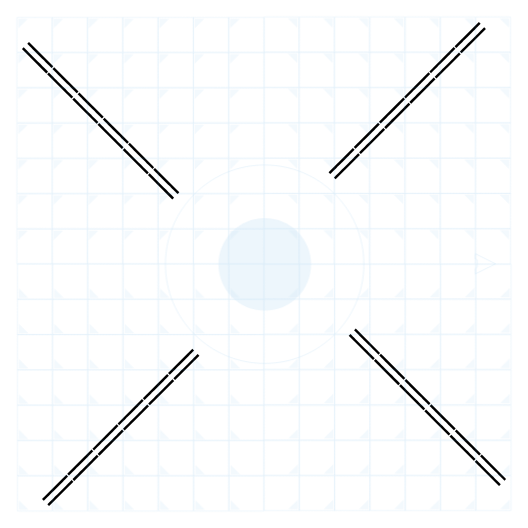
t = 0.00 s
t = 0.63 s: frame unchanged from t = 0.00 s, image omitted
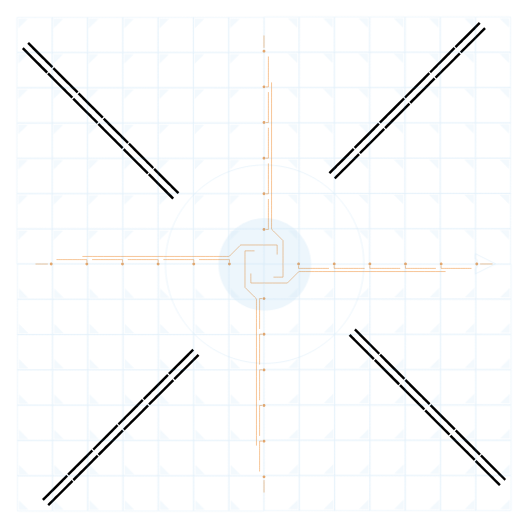
t = 1.26 s
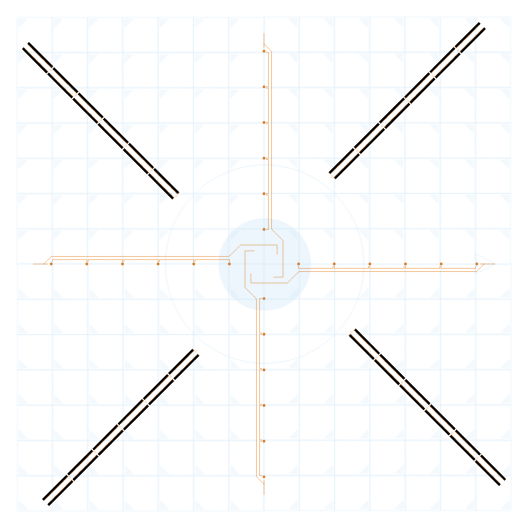
t = 1.81 s
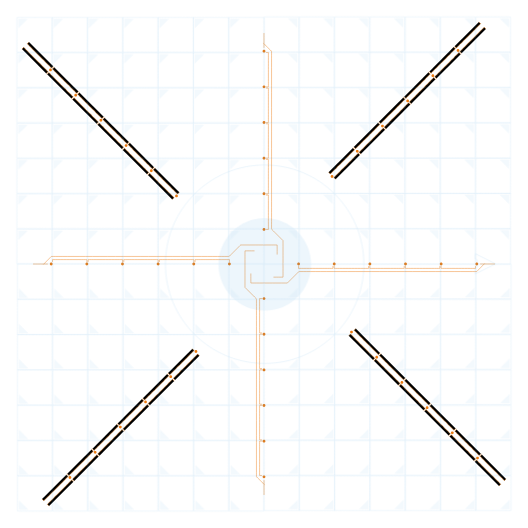
t = 2.46 s
t = 3.04 s: frame unchanged from t = 2.46 s, image omitted

The animated SVG that drew these frames (rendered in a browser with its animation timeline set to each time). Animation: 8 SMIL elements (animate=8); one cycle of 3.04 s.

<svg xmlns="http://www.w3.org/2000/svg" viewBox="0 0 1200 1200" width="1200" height="1200" preserveAspectRatio="xMidYMid meet" style="width: 100%; height: 100%; transform: translate3d(0px, 0px, 0px);">
    <symbol id="stepperDiagonal_dots" overflow="visible">
        <path fill="rgb(235,122,17)" id="stepperDiagonal_orange_dots_Path1" d=" M-246.8000030517578,31.250999450683594 C-246.8000030517578,33.018001556396484 -248.23300170898438,34.45100021362305 -250,34.45100021362305 C-251.76699829101562,34.45100021362305 -253.1999969482422,33.018001556396484 -253.1999969482422,31.250999450683594 C-253.1999969482422,29.483999252319336 -251.76699829101562,28.051000595092773 -250,28.051000595092773 C-248.23300170898438,28.051000595092773 -246.8000030517578,29.483999252319336 -246.8000030517578,31.250999450683594z" stroke-dasharray="20.108596801757812"></path>
        <use href="#stepperDiagonal_orange_dots_Path1" transform="translate(-81,0)" />
        <use href="#stepperDiagonal_orange_dots_Path1" transform="translate(-162,0)" />
        <use href="#stepperDiagonal_orange_dots_Path1" transform="translate(-243,0)" />
        <use href="#stepperDiagonal_orange_dots_Path1" transform="translate(-324,0)" />
        <use href="#stepperDiagonal_orange_dots_Path1" transform="translate(-405,0)" />
        <animate href="#stepperDiagonal_orange_dots_Path1" attributeName="opacity" dur="3.042" values="0; 0; 1; 1" keyTimes="0; 0.425; 0.767; 1" calcMode="spline" keySplines="0.167 0.167 0.833 0.833; 0.766 0 0.833 0.833; 0.167 0.167 0.833 0.833" repeatCount="once" fill="freeze"/>
    </symbol>

    <symbol id="stepperDiagonal_grid" overflow="visible">
        <path stroke-linecap="butt" stroke-linejoin="miter" opacity="1" stroke-miterlimit="10" stroke="rgb(235,123,18)" stroke-opacity="1" stroke-width="1" id="stepperDiagonal_orange_grid_Path1" d=" M-251.25,21 C-251.25,21 -251.25,26.625 -251.25,26.625 C-251.25,26.625 -329.4169921875,26.625 -329.4169921875,26.625 C-329.4169921875,26.625 -329.4169921875,21 -329.4169921875,21" stroke-dasharray="89.4169921875"></path>
        <use href="#stepperDiagonal_orange_grid_Path1" transform="translate(-81,0)" />
        <use href="#stepperDiagonal_orange_grid_Path1" transform="translate(-162,0)" />
        <use href="#stepperDiagonal_orange_grid_Path1" transform="translate(-243,0)" />
        <use href="#stepperDiagonal_orange_grid_Path1" transform="translate(-324,0)" />
        <use href="#stepperDiagonal_orange_grid_Path1" transform="translate(-405,0)" />
        <animate href="#stepperDiagonal_orange_grid_Path1" attributeName="stroke-dashoffset" dur="3.042" values="89.417; 89.417; 0; 0" keyTimes="0; 0.425; 0.767; 1" calcMode="spline" keySplines="0.167 0.167 0.833 0.833; 0.167 0.167 0.04 1; 0.167 0.167 0.833 0.833" repeatCount="once" fill="freeze"/>
    </symbol>

    <symbol id="stepperDiagonal" overflow="visible">
        <path stroke-linecap="butt" stroke-linejoin="miter" fill-opacity="0" stroke-miterlimit="10" stroke="rgb(255,255,255)" stroke-opacity="1" stroke-width="2" id="stepperDiagonal_white_line_Path1" d=" M-32.75,32.15599822998047 C-32.75,32.15599822998047 -734.375,31.687000274658203 -734.375,31.687000274658203" stroke-dasharray="701.6251220703125"></path>
        <use href="#stepperDiagonal_dots" />
        <use href="#stepperDiagonal_grid" />
        <use href="#stepperDiagonal_grid" transform="scale(1,-1) translate(0, -64.7)" />
        <animate href="#stepperDiagonal_white_line_Path1" attributeName="stroke-dashoffset" dur="3.042" values="701.625; 701.625; 0; 0" keyTimes="0; 0.425; 0.767; 1" calcMode="spline" keySplines="0.167 0.167 0.833 0.833; 0.167 0.167 0.04 1; 0.167 0.167 0.833 0.833" repeatCount="once" fill="freeze"/>
    </symbol>

    <symbol id="stepper_dots" overflow="visible">
        <path fill="rgb(235,122,17)" fill-opacity="1" id="stepper_orange_dots_Path1" d=" M-75.42500305175781,0 C-75.42500305175781,1.7669999599456787 -76.85800170898438,3.200000047683716 -78.625,3.200000047683716 C-80.39199829101562,3.200000047683716 -81.82499694824219,1.7669999599456787 -81.82499694824219,0 C-81.82499694824219,-1.7669999599456787 -80.39199829101562,-3.200000047683716 -78.625,-3.200000047683716 C-76.85800170898438,-3.200000047683716 -75.42500305175781,-1.7669999599456787 -75.42500305175781,0z" stroke-dasharray="20.1085147857666"></path>
        <use href="#stepper_orange_dots_Path1" transform="translate(-81,0)" />
        <use href="#stepper_orange_dots_Path1" transform="translate(-162,0)" />
        <use href="#stepper_orange_dots_Path1" transform="translate(-243,0)" />
        <use href="#stepper_orange_dots_Path1" transform="translate(-324,0)" />
        <use href="#stepper_orange_dots_Path1" transform="translate(-405,0)" />
        <animate href="#stepper_orange_dots_Path1" attributeName="opacity" dur="3.042" values="0; 0; 1; 1" keyTimes="0; 0.329; 0.671; 1" calcMode="spline" keySplines="0.167 0.167 0.833 0.833; 0.167 0.167 0.04 1; 0.167 0.167 0.833 0.833" repeatCount="once" />
    </symbol>
    <!--  -->
    <symbol id="stepper_grid" overflow="visible">
        <path stroke-linecap="butt" stroke-linejoin="miter" fill-opacity="0" stroke-miterlimit="10" stroke="rgb(235,122,17)" stroke-opacity="1" stroke-width="1" id="stepper_orange_grid_Path3" d=" M-78.47899627685547,-4.375 C-78.47899627685547,-4.375 -78.47899627685547,-10 -78.47899627685547,-10 C-78.47899627685547,-10 -156.64599609375,-10 -156.64599609375,-10 C-156.64599609375,-10 -156.64599609375,-4.375 -156.64599609375,-4.375" stroke-dasharray="89.41699981689453"></path>
        <use href="#stepper_orange_grid_Path3" transform="translate(-81,0)" />
        <use href="#stepper_orange_grid_Path3" transform="translate(-162,0)" />
        <use href="#stepper_orange_grid_Path3" transform="translate(-243,0)" />
        <use href="#stepper_orange_grid_Path3" transform="translate(-324,0)" />
        <animate href="#stepper_orange_grid_Path3" attributeName="stroke-dashoffset" dur="3.042" values="89.417; 89.417; 0; 0" keyTimes="0; 0.274; 0.616; 1" calcMode="spline" keySplines="0.167 0.167 0.833 0.833; 0.167 0.167 0.04 1; 0.167 0.167 0.833 0.833" repeatCount="once" fill="freeze"/>
    </symbol>

    <symbol id="stepper" overflow="visible">
        <path stroke-linecap="butt" stroke-linejoin="miter" fill-opacity="0" stroke-miterlimit="10" stroke="rgb(255,255,255)" stroke-opacity="1" stroke-width="2" id="white_line_Path1" d=" M-44.5,0.164000004529953 C-44.5,0.164000004529953 -483.625,0.1720000058412552 -483.625,0.1720000058412552" stroke-dasharray="439.125"></path>
        <path stroke-linecap="butt" stroke-linejoin="miter" fill-opacity="0" stroke-miterlimit="10" stroke="rgb(235,122,17)" stroke-opacity="1" stroke-width="1" id="orange_line_Path2" d=" M29.875,-21.5 C29.875,-21.5 29.875,-43.25 29.875,-43.25 C29.875,-43.25 -53.125,-43.25 -53.125,-43.25 C-53.125,-43.25 -79.20800018310547,-17.16699981689453 -79.20800018310547,-17.16699981689453 C-79.20800018310547,-17.16699981689453 -483.4580078125,-17.16699981689453 -483.4580078125,-17.16699981689453 C-483.4580078125,-17.16699981689453 -501.375,1 -501.375,1" stroke-dasharray="571.40283203125"></path>
        <path stroke-linecap="butt" stroke-linejoin="miter" fill-opacity="0" stroke-miterlimit="10" stroke="rgb(235,122,17)" stroke-opacity="1" stroke-width="1" id="orange_line_tip_Path1" d=" M-491.25,0.06300000101327896 C-491.25,0.06300000101327896 -525,0.06300000101327896 -525,0.06300000101327896" stroke-dasharray="33.75"></path>
        <use href="#stepper_dots" />
        <use href="#stepper_grid" />
        <animate href="#white_line_Path1" attributeName="stroke-dashoffset" dur="3.042" values="439.125; 439.125; 0; 0" keyTimes="0; 0.274; 0.616; 1" calcMode="spline" keySplines="0.167 0.167 0.833 0.833; 0.167 0.167 0.04 1; 0.167 0.167 0.833 0.833" repeatCount="once" fill="freeze"/>
        <animate href="#orange_line_Path2" attributeName="stroke-dashoffset" dur="3.042" values="571.403; 571.403; 0; 0" keyTimes="0; 0.274; 0.616; 1" calcMode="spline" keySplines="0.167 0.167 0.833 0.833; 0.167 0.167 0.04 1; 0.167 0.167 0.833 0.833" repeatCount="once" fill="freeze"/>
        <animate href="#orange_line_tip_Path1" attributeName="stroke-dashoffset" dur="3.042" values="33.750; 33.750; 0; 0" keyTimes="0; 0.274; 0.616; 1" calcMode="spline" keySplines="0.167 0.167 0.833 0.833; 0.167 0.167 0.04 1; 0.167 0.167 0.833 0.833" repeatCount="once" fill="freeze"/>
    </symbol>

    <symbol id="gridCell" overflow="visible">
        <path fill="rgb(71,161,223)" fill-opacity="0.277" id="gridCell_Path1" d=" M75.75,-77.125 C75.75,-77.125 75.75,-55.875 75.75,-55.875 C75.75,-55.875 54.5,-77.125 54.5,-77.125 C54.5,-77.125 75.75,-77.125 75.75,-77.125z"></path>
        <path stroke-linecap="butt" stroke-linejoin="miter" fill-opacity="0" stroke-miterlimit="10" stroke="rgb(71,161,223)" stroke-opacity="1" stroke-width="0.8" id="gridCell_Path1" d=" M79.10600280761719,-80.375 C79.10600280761719,-80.375 0.42800000309944153,-80.375 0.42800000309944153,-80.375 C0.42800000309944153,-80.375 0.375,0 0.375,0 C0.375,0 79.0530014038086,0 79.0530014038086,0 C79.0530014038086,0 79.10600280761719,-80.375 79.10600280761719,-80.375z"></path>
    </symbol>

    <symbol id="gridH" overflow="visible">
        <use id="gridCell1" href="#gridCell"/>
        <use id="gridCell2" href="#gridCell1" transform="translate(80.2,0)"/>
        <use id="gridCell3" href="#gridCell2" transform="translate(80.2,0)"/>
        <use id="gridCell4" href="#gridCell3" transform="translate(80.2,0)"/>
        <use id="gridCell5" href="#gridCell4" transform="translate(80.2,0)"/>
        <use id="gridCell6" href="#gridCell5" transform="translate(80.2,0)"/>
        <use id="gridCell7" href="#gridCell6" transform="translate(80.2,0)"/>
    </symbol>
    <symbol id="gridV" overflow="visible">
        <use id="gridCellH1" href="#gridH"/>
        <use id="gridCellH2" href="#gridCellH1" transform="translate(0,-80.2)"/>
        <use id="gridCellH3" href="#gridCellH2" transform="translate(0,-80.2)"/>
        <use id="gridCellH4" href="#gridCellH3" transform="translate(0,-80.2)"/>
        <use id="gridCellH5" href="#gridCellH4" transform="translate(0,-80.2)"/>
        <use id="gridCellH6" href="#gridCellH5" transform="translate(0,-80.2)"/>
        <use id="gridCellH7" href="#gridCellH6" transform="translate(0,-80.2)"/>
    </symbol>

    <symbol id="background" overflow="visible">
        <use href="#gridV"/>
        <use href="#gridV" transform="rotate(90)"/>
        <use href="#gridV" transform="rotate(180)"/>
        <use href="#gridV" transform="rotate(270)"/>
        <path fill="rgb(71,161,223)" fill-opacity="0.4" id="Circle 2_Path1" d=" M1.75,-104.5 C59.87799835205078,-104.5 107,-57.37799835205078 107,0.75 C107,58.87799835205078 59.87799835205078,106 1.75,106 C-56.37799835205078,106 -103.5,58.87799835205078 -103.5,0.75 C-103.5,-57.37799835205078 -56.37799835205078,-104.5 1.75,-104.5z"></path>
        <path stroke-linecap="butt" stroke-linejoin="miter" fill-opacity="0" stroke-miterlimit="4" stroke="rgb(71,161,223)" stroke-opacity="1" stroke-width="1" id="Circle 3_Path1" d=" M1.5,-225 C126.04000091552734,-225 227,-124.04000091552734 227,0.5 C227,125.04000091552734 126.04000091552734,226 1.5,226 C-123.04000091552734,226 -224,125.04000091552734 -224,0.5 C-224,-124.04000091552734 -123.04000091552734,-225 1.5,-225z"></path>
        <path stroke-linecap="butt" stroke-linejoin="miter" fill-opacity="0" stroke-miterlimit="10" stroke="rgb(71,161,223)" stroke-opacity="1" stroke-width="1" id="Arrow_Path1" d=" M480.375,11.125 C480.375,11.125 480.375,22.625 480.375,22.625 C480.375,22.625 526.375,-0.2150000035762787 526.375,-0.2150000035762787 C526.375,-0.2150000035762787 480.375,-23.375 480.375,-23.375 C480.375,-23.375 480.375,-11.875 480.375,-11.875 C480.375,-11.875 484.68798828125,-9 484.68798828125,-9 C484.68798828125,-9 484.68798828125,6.813000202178955 484.68798828125,6.813000202178955 C484.68798828125,6.813000202178955 480.375,11.125 480.375,11.125z"></path>
    </symbol>

    <g transform="translate(600,600)">
        <use href="#stepperDiagonal" transform="rotate(45)" />
        <use href="#stepperDiagonal" transform="rotate(135)" />
        <use href="#stepperDiagonal" transform="rotate(225)" />
        <use href="#stepperDiagonal" transform="rotate(315)" />
        <use href="#stepper" id="1" />
        <use href="#stepper" id="1" transform="rotate(90)" />
        <use href="#stepper" id="1" transform="rotate(180)" />
        <use href="#stepper" id="1" transform="rotate(270)" />
        <use href="#background" opacity="0.25"/>


    </g>

    <!-- <g id="VSCODEVIMACADEMY" fill="rgb(255,255,255)" font-size="8" font-family="Scope One" font-style="normal" font-weight="400" aria-label="VSCODE VIM ACADEMY" transform="matrix(1,0,0,1,600.18505859375,631.5549926757812)" opacity="1" style="display: block;">
        <text text-anchor="middle" letter-spacing="0">
            <tspan x="0" y="0" style="display: inherit;">VSCODE VIM</tspan>
            <tspan x="0" y="9.60000038146973" style="display: inherit;">ACADEMY</tspan>
        </text>
    </g>
    <g id="logo" transform="matrix(0.06499999761581421,0,0,0.06499999761581421,574,574)" opacity="1">
        <g id="logo_vscode2" transform="matrix(3,0,0,3,548.5,795.25)" opacity="1" style="display: block;">
            <g opacity="1" transform="matrix(1,0,0,1,3.5,-2)">
                <path fill="rgb(218,218,218)" fill-opacity="1" id="vscode 2_Path1" d=" M-15,-246 C-15,-246 -122,-246 -122,-246 C-122,-246 -121.75,-139.5 -121.75,-139.5 C-121.75,-139.5 -15,-246 -15,-246z"></path>
            </g>
            <g opacity="1" transform="matrix(1,0,0,1,0,0)">
                <path fill="rgb(218,218,218)" fill-opacity="1" id="vscode 2_Path1" d=" M56.625,-247.5 C56.625,-247.5 9.5,-248 9.5,-248 C9.5,-248 -131,-107.625 -131,-107.625 C-131,-107.625 -130.5,-247.5 -130.5,-247.5 C-130.5,-247.5 -165.5,-247.5 -165.5,-247.5 C-165.5,-247.5 -165.5,-25.5 -165.5,-25.5 C-165.5,-25.5 56.625,-247.5 56.625,-247.5z"></path>
            </g>
            <g opacity="1" transform="matrix(-1,0,0,-1,-99,-263.5)">
                <path fill="rgb(218,218,218)" fill-opacity="1" id="vscode 2_Path1" d=" M56.625,-247.5 C56.625,-247.5 9.5,-248 9.5,-248 C9.5,-248 -131,-107.625 -131,-107.625 C-131,-107.625 -130.5,-247.5 -130.5,-247.5 C-130.5,-247.5 -165.5,-247.5 -165.5,-247.5 C-165.5,-247.5 -165.5,-25.5 -165.5,-25.5 C-165.5,-25.5 56.625,-247.5 56.625,-247.5z"></path>
            </g>
        </g>
    </g>
    <animate href="#logo" attributeName="opacity" dur="3.042" values="0; 1; 1; 1" keyTimes="0; 0.247; 0.986; 1" calcMode="spline" keySplines="0.25 0.728 0.667 1; 0.333 0 0.833 1; 0.167 0.167 0.833 0.833" repeatCount="once" sum />
    <animate href="#VSCODEVIMACADEMY" attributeName="opacity" dur="3.042" values="0; 1; 1; 1" keyTimes="0; 0.247; 0.986; 1" calcMode="spline" keySplines="0.25 0.728 0.667 1; 0.333 0 0.833 1; 0.167 0.167 0.833 0.833" repeatCount="once" sum /> -->
</svg>